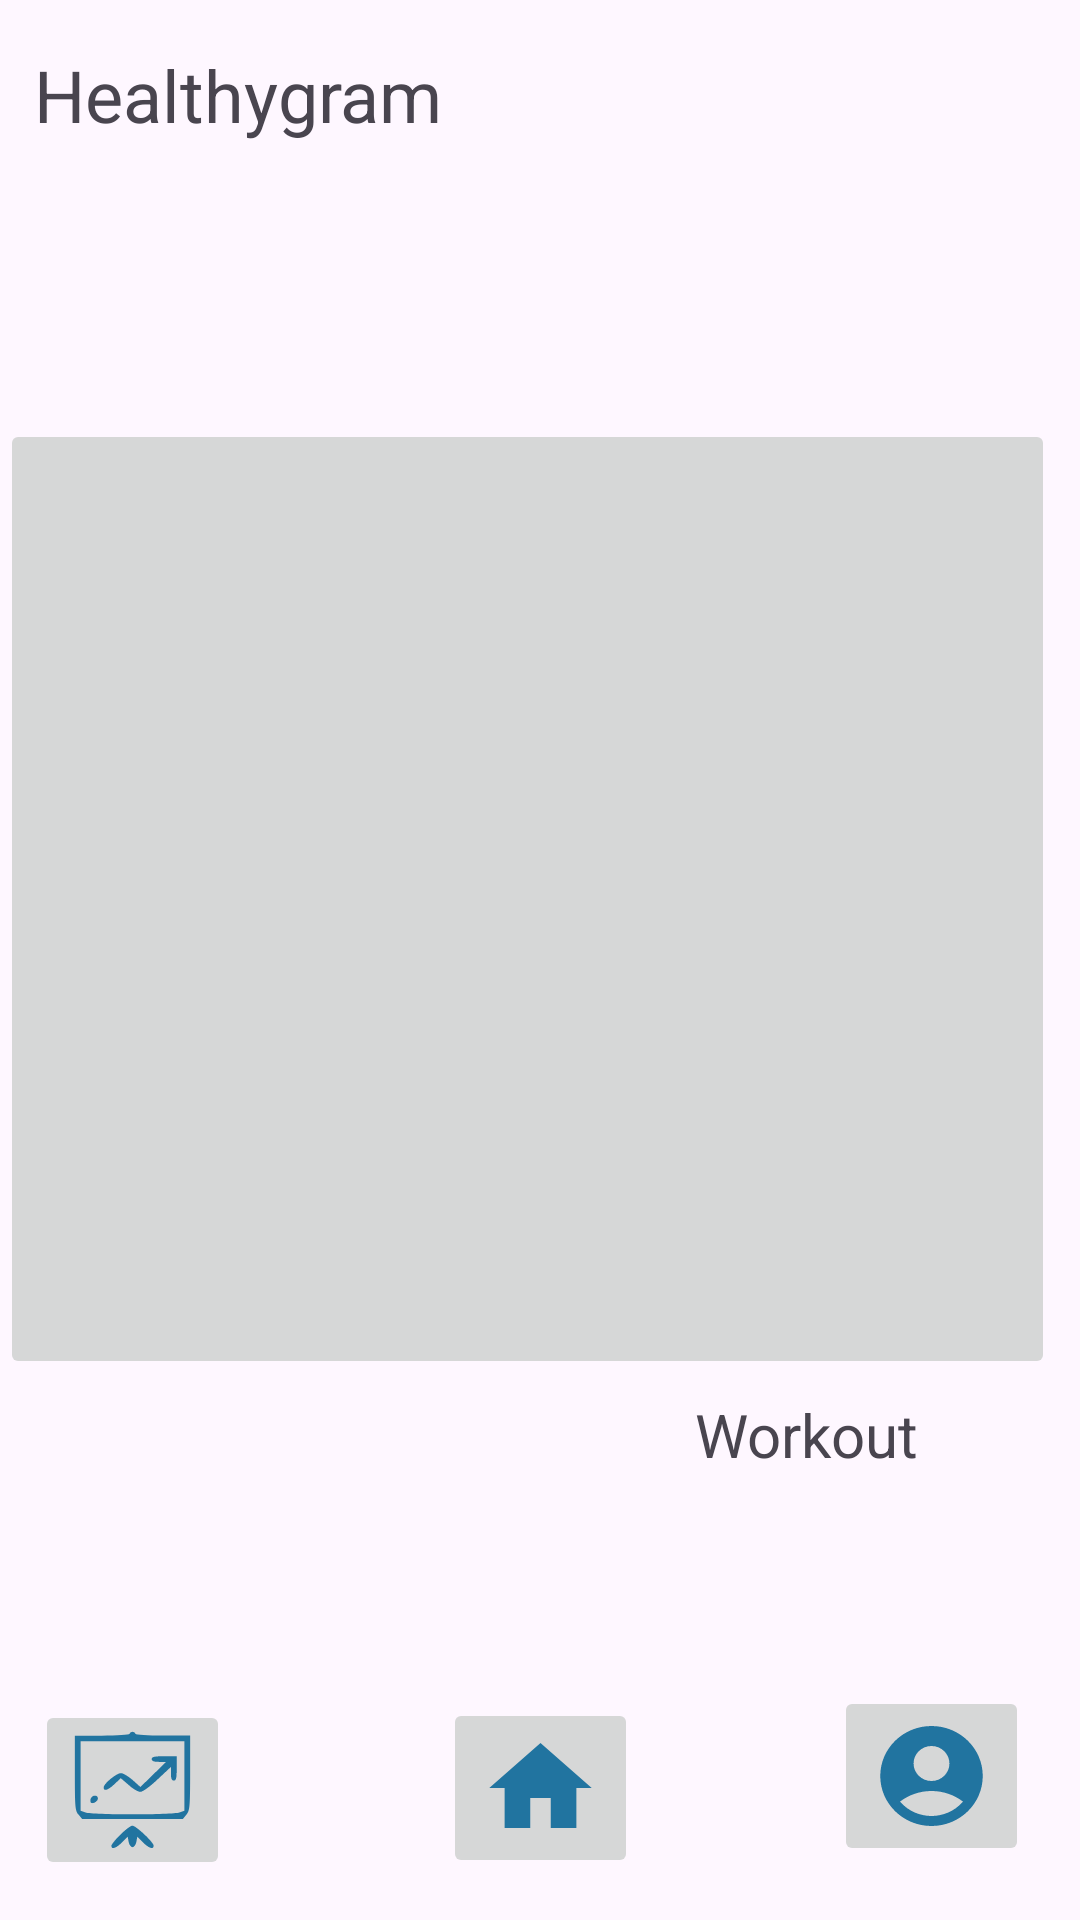

Android layout source for this screen:
<!-- AndroidManifest.xml: application theme Theme.Healthygram -->
<!-- res/layout/activity_main_menu.xml -->
<?xml version="1.0" encoding="utf-8"?>
<androidx.constraintlayout.widget.ConstraintLayout xmlns:android="http://schemas.android.com/apk/res/android"
    xmlns:app="http://schemas.android.com/apk/res-auto"
    xmlns:tools="http://schemas.android.com/tools"
    android:layout_width="match_parent"
    android:layout_height="match_parent"
    tools:context=".MainMenuActivity">

    <ImageButton
        android:id="@+id/imageButton5"
        android:layout_width="65dp"
        android:layout_height="60dp"
        android:onClick="home"
        android:scaleType="fitXY"
        android:src="@drawable/baseline_home_24"
        app:layout_constraintBottom_toBottomOf="parent"
        app:layout_constraintEnd_toEndOf="parent"
        app:layout_constraintStart_toStartOf="parent"
        app:layout_constraintTop_toTopOf="parent"
        app:layout_constraintVertical_bias="0.976" />

    <TextView
        android:id="@+id/textView9"
        android:layout_width="wrap_content"
        android:layout_height="wrap_content"
        android:layout_marginTop="5dp"
        android:layout_marginBottom="132dp"
        android:text="@string/textView9"
        android:textSize="20sp"
        app:layout_constraintBottom_toBottomOf="parent"
        app:layout_constraintEnd_toEndOf="parent"
        app:layout_constraintHorizontal_bias="0.812"
        app:layout_constraintStart_toStartOf="parent"
        app:layout_constraintTop_toBottomOf="@+id/imageButton2"
        app:layout_constraintVertical_bias="0.0" />

    <ImageButton
        android:id="@+id/imageButton4"
        android:layout_width="65dp"
        android:layout_height="60dp"
        android:onClick="statistics"
        android:scaleType="fitXY"
        android:src="@drawable/statistics"
        app:layout_constraintBottom_toBottomOf="parent"
        app:layout_constraintEnd_toEndOf="parent"
        app:layout_constraintHorizontal_bias="0.04"
        app:layout_constraintStart_toStartOf="parent"
        app:layout_constraintTop_toTopOf="parent"
        app:layout_constraintVertical_bias="0.977" />

    <ImageButton
        android:id="@+id/imageButton2"
        android:layout_width="200dp"
        android:layout_height="320dp"
        android:onClick="workout"
        android:scaleType="fitXY"
        app:layout_constraintBottom_toBottomOf="parent"
        app:layout_constraintEnd_toEndOf="parent"
        app:layout_constraintHorizontal_bias="0.947"
        app:layout_constraintStart_toStartOf="parent"
        app:layout_constraintTop_toTopOf="parent"
        app:layout_constraintVertical_bias="0.436"
        app:srcCompat="@drawable/ic_launcher_foreground" />

    <ImageButton
        android:id="@+id/imageButton"
        android:layout_width="200dp"
        android:layout_height="320dp"
        android:onClick="nutrition"
        android:scaleType="fitXY"
        app:layout_constraintBottom_toBottomOf="parent"
        app:layout_constraintEnd_toEndOf="parent"
        app:layout_constraintHorizontal_bias="0.0"
        app:layout_constraintStart_toStartOf="parent"
        app:layout_constraintTop_toTopOf="parent"
        app:layout_constraintVertical_bias="0.436"
        app:srcCompat="@drawable/ic_launcher_foreground" />

    <ImageButton
        android:id="@+id/imageButton3"
        android:layout_width="65dp"
        android:layout_height="60dp"
        android:onClick="personal"
        android:scaleType="fitXY"
        app:layout_constraintBottom_toBottomOf="parent"
        app:layout_constraintEnd_toEndOf="parent"
        app:layout_constraintHorizontal_bias="0.942"
        app:layout_constraintStart_toStartOf="parent"
        app:layout_constraintTop_toTopOf="parent"
        app:layout_constraintVertical_bias="0.969"
        app:srcCompat="@drawable/baseline_account_circle_24" />

    <TextView
        android:id="@+id/textView7"
        android:layout_width="wrap_content"
        android:layout_height="wrap_content"
        android:text="@string/textView7"
        android:textSize="24sp"
        app:layout_constraintBottom_toBottomOf="parent"
        app:layout_constraintEnd_toEndOf="parent"
        app:layout_constraintHorizontal_bias="0.05"
        app:layout_constraintStart_toStartOf="parent"
        app:layout_constraintTop_toTopOf="parent"
        app:layout_constraintVertical_bias="0.025" />

    <TextView
        android:id="@+id/textView8"
        android:layout_width="wrap_content"
        android:layout_height="wrap_content"
        android:layout_marginTop="5dp"
        android:layout_marginBottom="184dp"
        android:text="@string/textView8"
        android:textSize="20sp"
        app:layout_constraintBottom_toBottomOf="parent"
        app:layout_constraintEnd_toEndOf="parent"
        app:layout_constraintHorizontal_bias="0.186"
        app:layout_constraintStart_toStartOf="parent"
        app:layout_constraintTop_toBottomOf="@+id/imageButton"
        app:layout_constraintVertical_bias="0.0" />
</androidx.constraintlayout.widget.ConstraintLayout>
<!-- resources referenced by this layout -->
<resources>
  <!-- drawable baseline_account_circle_24 (drawable) -->
  <vector android:height="24dp" android:tint="#2174A0"
      android:viewportHeight="24" android:viewportWidth="24"
      android:width="24dp" xmlns:android="http://schemas.android.com/apk/res/android">
      <path android:fillColor="@android:color/white" android:pathData="M12,2C6.48,2 2,6.48 2,12s4.48,10 10,10s10,-4.48 10,-10S17.52,2 12,2zM12,6c1.93,0 3.5,1.57 3.5,3.5S13.93,13 12,13s-3.5,-1.57 -3.5,-3.5S10.07,6 12,6zM12,20c-2.03,0 -4.43,-0.82 -6.14,-2.88C7.55,15.8 9.68,15 12,15s4.45,0.8 6.14,2.12C16.43,19.18 14.03,20 12,20z"/>
  </vector>
  <!-- drawable baseline_home_24 (drawable) -->
  <vector android:height="24dp" android:tint="#2174A0"
      android:viewportHeight="24" android:viewportWidth="24"
      android:width="24dp" xmlns:android="http://schemas.android.com/apk/res/android">
      <path android:fillColor="@android:color/white" android:pathData="M10,20v-6h4v6h5v-8h3L12,3 2,12h3v8z"/>
  </vector>
  <!-- drawable ic_launcher_foreground: webp bitmap (mipmap-hdpi, 2048 bytes) -->
  <!-- drawable statistics (drawable) -->
  <vector android:height="24dp" android:viewportHeight="64" android:tint="#2174A0"
      android:viewportWidth="64" android:width="24dp" xmlns:android="http://schemas.android.com/apk/res/android">
      <path android:fillColor="#000000"
          android:pathData="M30.5,2c-0.4,0.6 -6.3,1 -14.6,1l-13.9,-0 0,19.9c0,18.1 0.2,20.1 1.9,22.2l1.9,2.4 26.2,-0 26.2,-0 1.9,-2.4c1.7,-2.1 1.9,-4.1 1.9,-22.2l0,-19.9 -13.9,-0c-8.3,-0 -14.2,-0.4 -14.6,-1 -0.3,-0.6 -1,-1 -1.5,-1 -0.5,-0 -1.2,0.4 -1.5,1zM59,24.5l0,18.5 -2.6,1c-3.3,1.3 -45.5,1.3 -48.8,-0l-2.6,-1 0,-18.5 0,-18.5 27,-0 27,-0 0,18.5z" android:strokeColor="#00000000"/>
      <path android:fillColor="#000000"
          android:pathData="M42,15.5c0,1.1 1.1,1.5 3.7,1.5l3.8,-0 -6.7,6.7 -6.7,6.7 -4,-3.7c-2.3,-2 -5,-3.7 -6.1,-3.7 -2.3,-0 -9,5.6 -9,7.6 0,2.3 2.2,1.6 5.7,-1.8l3.2,-3.1 4.1,3.6c2.2,2.1 4.9,3.7 6.1,3.7 1.2,-0 5,-2.8 9,-6.7l6.9,-6.6 0,3.6c0,2.6 0.4,3.7 1.5,3.7 1.2,-0 1.5,-1.4 1.5,-6.5l0,-6.5 -6.5,-0c-5.1,-0 -6.5,0.3 -6.5,1.5z" android:strokeColor="#00000000"/>
      <path android:fillColor="#000000"
          android:pathData="M10.3,36.5c-0.3,0.9 -0.3,1.8 0,2.2 1,1 3.7,-0.6 3.7,-2.2 0,-2 -2.9,-2 -3.7,-0z" android:strokeColor="#00000000"/>
      <path android:fillColor="#000000"
          android:pathData="M25.7,55.8c-2.6,2.6 -4.7,5.3 -4.7,6 0,2.1 2.5,1.3 5.6,-1.9l2.9,-3 0.5,2.8c0.3,1.6 1.2,2.8 2,2.8 0.8,-0 1.7,-1.2 2,-2.8l0.5,-2.8 2.9,3c3.1,3.2 5.6,4 5.6,1.8 0,-1.8 -9.2,-10.7 -11.1,-10.7 -0.8,-0 -3.6,2.2 -6.2,4.8z" android:strokeColor="#00000000"/>
  </vector>
  <string name="textView7">Healthygram</string>
  <string name="textView8">Nutrition</string>
  <string name="textView9">Workout</string>
  <style name="Theme.Healthygram" parent="Base.Theme.Healthygram" />
  <style name="Base.Theme.Healthygram" parent="Theme.Material3.DayNight.NoActionBar">
          
          
      </style>
</resources>
